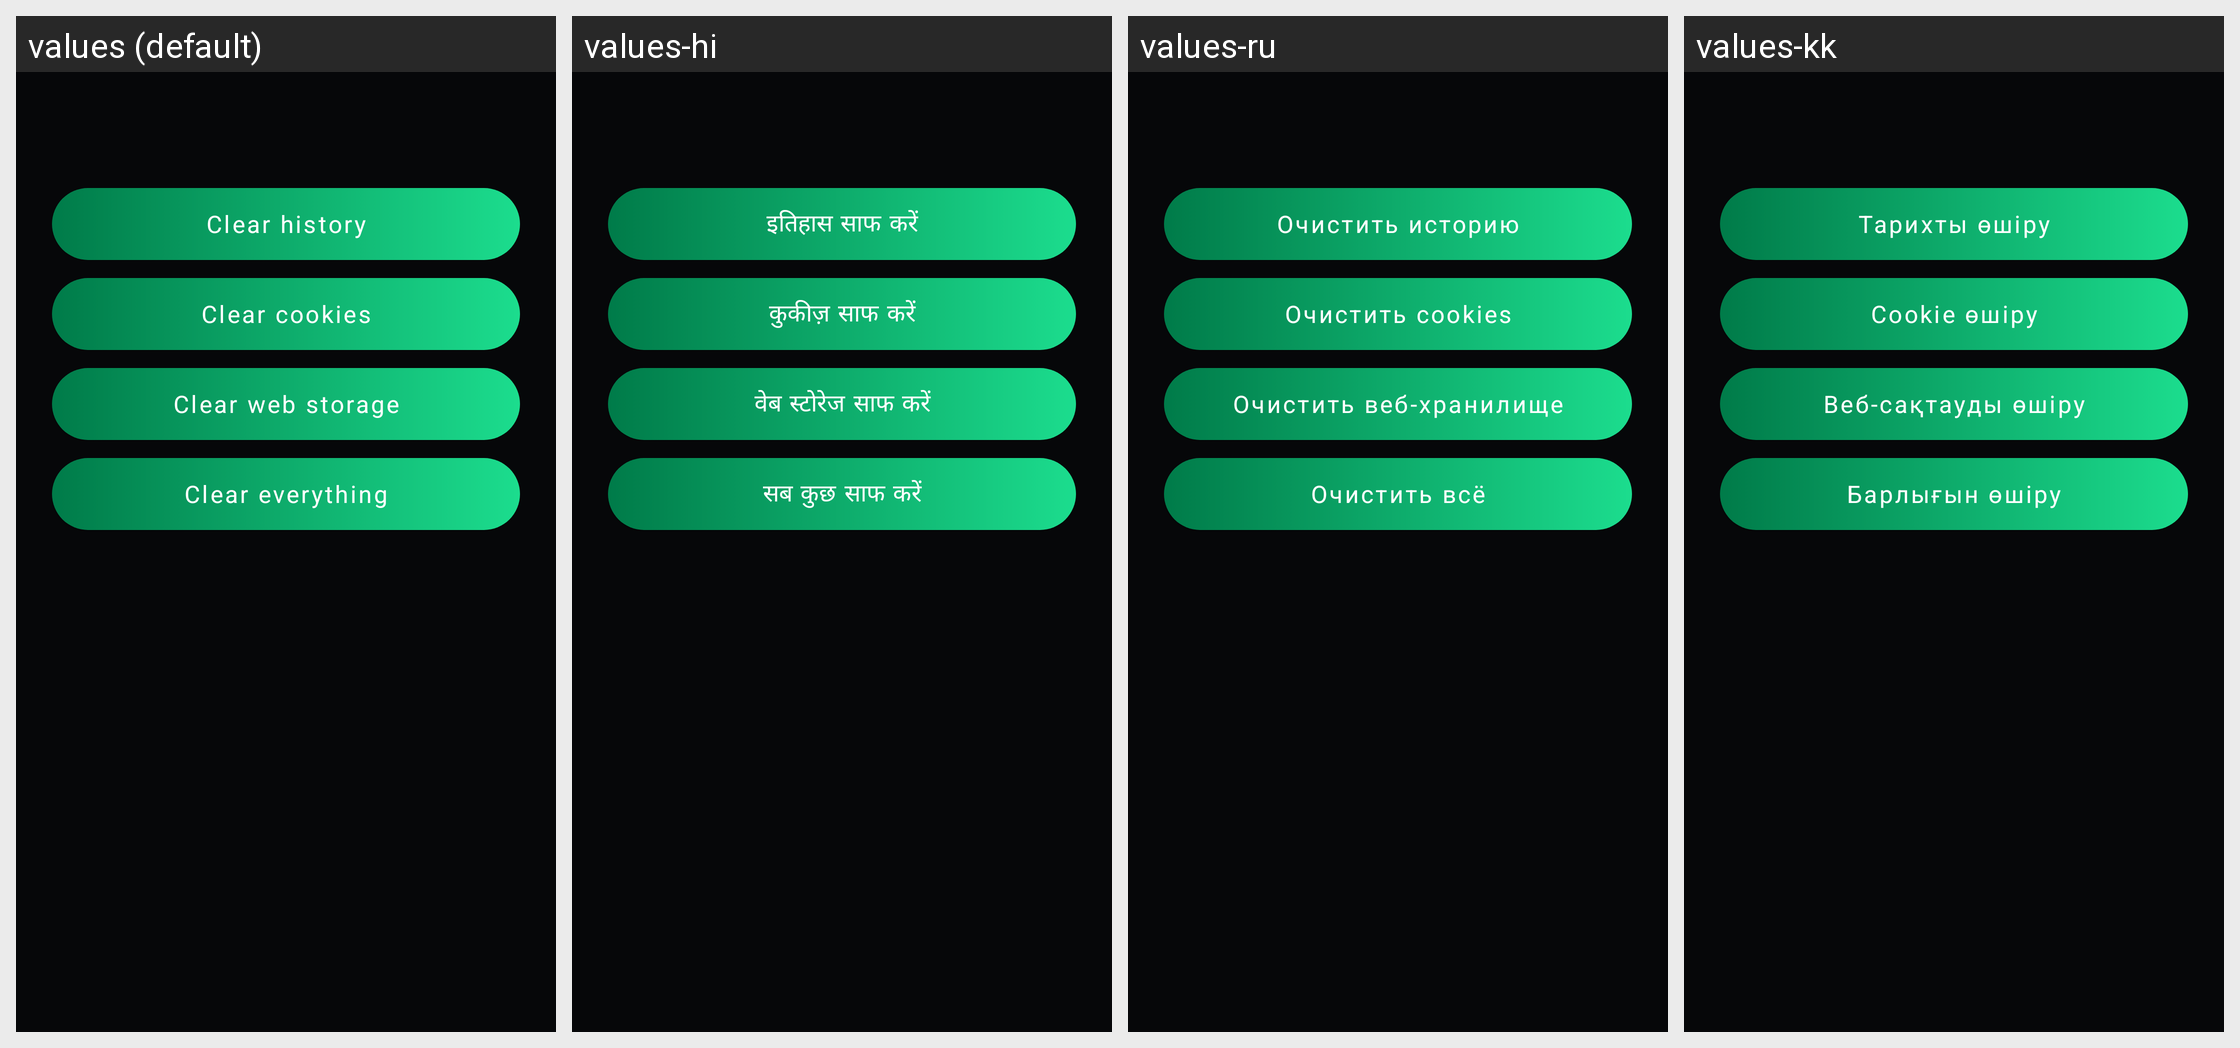

Here is an Android app screen in its default locale and in the app's own translations. Write out the translated-string differences for the strings that appear on this screen.
Android screen res/layout/fragment_privacy.xml rendered under 4 locales, left to right: values (default), values-hi, values-ru, values-kk. Device: Nexus 5 (rendered at 1080×1920; each locale shown at half size, 540×960, under a caption strip naming it); theme Theme.Nspace.
Other locales in the repository, not shown: values-ar, values-es, values-fa, values-in, values-ja, values-km, values-ko, values-lo, values-mn, values-ms, values-my, values-ne, values-pt, values-th, values-uz, values-vi, values-zh.
Strings drawn on this screen, with the default value and each locale's value (text and hints the layout hard-codes, and strings that could not be matched under every locale, appear in the picture but are not listed):

privacy_clear_history
  values: Clear history
  values-hi: इतिहास साफ करें
  values-ru: Очистить историю
  values-kk: Тарихты өшіру

privacy_clear_cookies
  values: Clear cookies
  values-hi: कुकीज़ साफ करें
  values-ru: Очистить cookies
  values-kk: Cookie өшіру

privacy_clear_storage
  values: Clear web storage
  values-hi: वेब स्टोरेज साफ करें
  values-ru: Очистить веб-хранилище
  values-kk: Веб-сақтауды өшіру

privacy_clear_all
  values: Clear everything
  values-hi: सब कुछ साफ करें
  values-ru: Очистить всё
  values-kk: Барлығын өшіру
